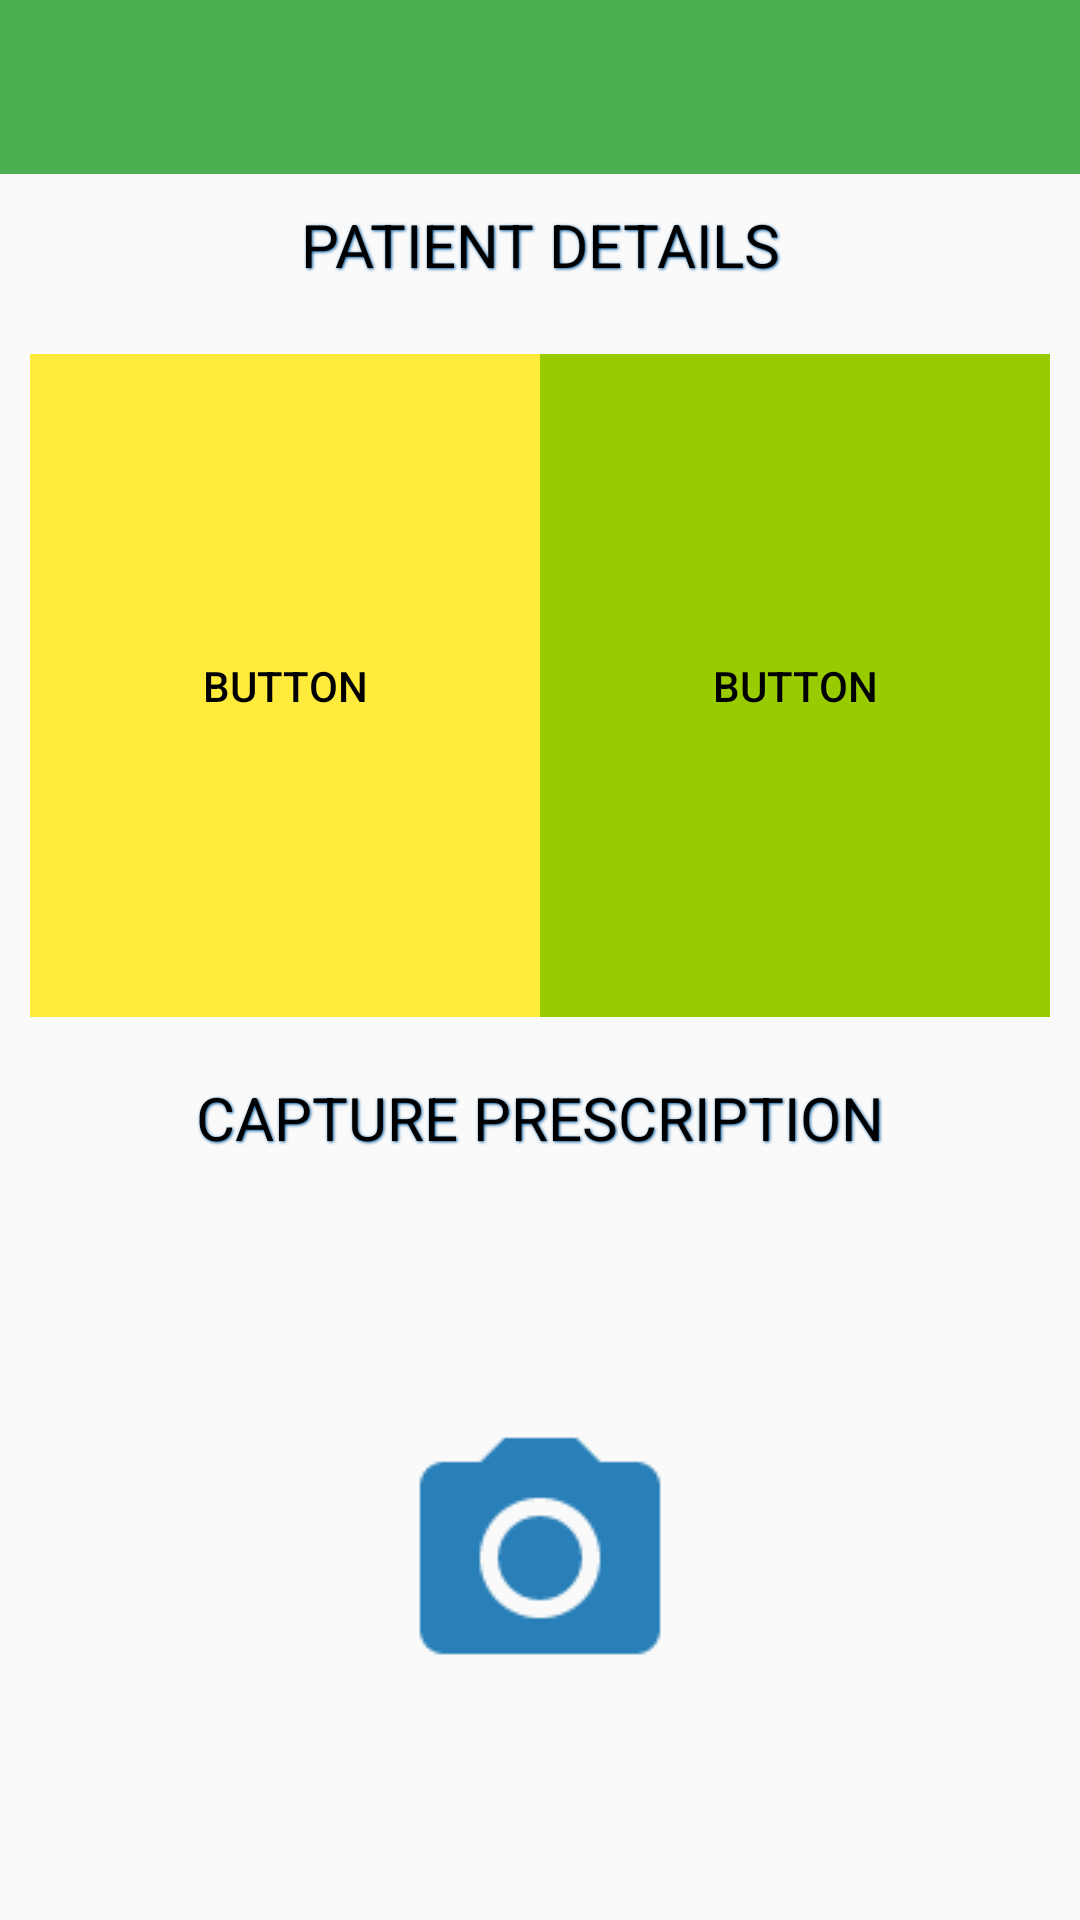

This screen was rendered from an Android layout file. Write that file and the resources it references.
<!-- AndroidManifest.xml: application theme AppTheme.Dark -->
<!-- res/layout/activity_order__medicine__prescription.xml -->
<?xml version="1.0" encoding="utf-8"?>
<android.support.design.widget.CoordinatorLayout xmlns:android="http://schemas.android.com/apk/res/android"
    xmlns:app="http://schemas.android.com/apk/res-auto"
    xmlns:tools="http://schemas.android.com/tools"
    android:layout_width="match_parent"
    android:layout_height="match_parent"
    android:fitsSystemWindows="true">

    <include layout="@layout/content_main" />

    <android.support.v7.widget.Toolbar
        android:id="@+id/toolbar"
        android:layout_width="match_parent"
        android:layout_height="58dp"
        android:background="@color/green"
        android:minHeight="?attr/actionBarSize">
    </android.support.v7.widget.Toolbar>



    <LinearLayout
        android:layout_width="match_parent"
        android:layout_marginTop="58dp"
        android:layout_height="match_parent"
        android:orientation="vertical" >

    <LinearLayout
        android:layout_width="match_parent"
        android:layout_height="50dp"
        android:padding="10dp"
        android:orientation="horizontal" >

        <TextView
            android:layout_width="match_parent"
            android:layout_height="wrap_content"
            android:text="PATIENT DETAILS"
            android:textSize="20dp"
            android:gravity="center"
            android:shadowColor="@color/blue"
            android:shadowRadius="2"
            android:shadowDx="1"
            android:shadowDy="1"
            android:paddingLeft="14dp"
            android:paddingRight="14dp"/>
        </LinearLayout>


        <LinearLayout
            android:layout_width="match_parent"
            android:layout_height="match_parent"
            android:layout_weight="1.0"
            android:background="@drawable/layer_card_background"
            android:padding="10dp"
            android:orientation="horizontal" >


            <Button
                android:id="@+id/button1"
                android:layout_width="match_parent"
                android:layout_height="match_parent"
                android:background="#FFEB3B"
                android:layout_weight="1.0"
                android:text="Button" />

            <Button
                android:id="@+id/button2"
                android:layout_width="match_parent"
                android:layout_height="match_parent"
                android:background="@android:color/holo_green_light"
                android:layout_weight="1.0"
                android:text="Button" />

        </LinearLayout>

        <LinearLayout
            android:layout_width="match_parent"
            android:layout_height="50dp"
            android:padding="10dp"
            android:orientation="horizontal" >

            <TextView
                android:layout_width="match_parent"
                android:layout_height="wrap_content"
                android:text="CAPTURE PRESCRIPTION"
                android:textSize="20dp"
                android:gravity="center"
                android:shadowColor="@color/blue"
                android:shadowRadius="2"
                android:shadowDx="1"
                android:shadowDy="1"
                android:paddingLeft="14dp"
                android:paddingRight="14dp"/>
        </LinearLayout>
        <LinearLayout
            android:layout_width="match_parent"
            android:layout_height="match_parent"
            android:layout_weight="1.0"
            android:padding="10dp"
            android:gravity="center"
            android:orientation="horizontal" >

            <ImageView
                android:id="@+id/img_cam"
                android:layout_width="wrap_content"
                android:layout_height="wrap_content"
                android:src="@drawable/ic_cam"
                android:padding="1dp"/>


        </LinearLayout>
    </LinearLayout>
</android.support.design.widget.CoordinatorLayout>
<!-- res/layout/content_main.xml (included above) -->
<?xml version="1.0" encoding="utf-8"?>
<RelativeLayout xmlns:android="http://schemas.android.com/apk/res/android"
    xmlns:app="http://schemas.android.com/apk/res-auto"
    xmlns:tools="http://schemas.android.com/tools"
    android:layout_width="match_parent"
    android:layout_height="match_parent"
    android:paddingBottom="@dimen/activity_vertical_margin"
    android:paddingLeft="@dimen/activity_horizontal_margin"
    android:paddingRight="@dimen/activity_horizontal_margin"
    android:paddingTop="@dimen/activity_vertical_margin"
    app:layout_behavior="@string/appbar_scrolling_view_behavior"
    tools:showIn="@layout/activity_view_patients_activity">

    <TextView
        android:layout_width="wrap_content"
        android:layout_height="wrap_content"
        android:text="Android Floating Action Button" />
</RelativeLayout>
<!-- res/layout/activity_view_patients_activity.xml (included above) -->
<?xml version="1.0" encoding="utf-8"?>
<android.support.design.widget.CoordinatorLayout xmlns:android="http://schemas.android.com/apk/res/android"
    xmlns:app="http://schemas.android.com/apk/res-auto"
    xmlns:tools="http://schemas.android.com/tools"
    android:layout_width="match_parent"
    android:layout_height="match_parent"
    android:fitsSystemWindows="true">
    <include layout="@layout/content_main" />

    <android.support.v7.widget.Toolbar
        android:id="@+id/toolbar"
        android:layout_width="match_parent"
        android:layout_height="58dp"
        android:background="@color/green"
        android:minHeight="?attr/actionBarSize">
    </android.support.v7.widget.Toolbar>

    <ScrollView xmlns:android="http://schemas.android.com/apk/res/android"
        android:layout_marginTop="58dp"
        android:layout_width="fill_parent"
        android:layout_height="fill_parent"
        android:scrollbars="vertical">
    <HorizontalScrollView
        android:layout_width="fill_parent"
        android:layout_height="wrap_content">
    <LinearLayout
        android:layout_width="match_parent"
        android:layout_height="wrap_content"
        android:weightSum="1">

        <TableLayout
            android:id="@+id/patient_details"
            android:layout_width="match_parent"
            android:layout_height="match_parent"
            android:stretchColumns="*">

            <TableRow
                android:layout_height="wrap_content"
                android:layout_width="fill_parent">
                <TextView
                    android:layout_width="fill_parent"
                    android:layout_height="fill_parent"
                    android:textStyle="bold"
                    android:padding="20dip"
                    android:gravity="center"
                    android:background="@color/blue"
                    android:text="@string/column_title1"
                    android:shadowColor="#00ccff"
                    android:shadowRadius="1.5"
                    android:shadowDx="1"
                    android:shadowDy="1"/>
                <TextView
                    android:layout_width="fill_parent"
                    android:layout_height="fill_parent"
                    android:textStyle="bold"
                    android:padding="20dip"
                    android:gravity="center"
                    android:background="@color/blue"
                    android:text="@string/column_title2"
                    android:shadowColor="#00ccff"
                    android:shadowRadius="1.5"
                    android:shadowDx="1"
                    android:shadowDy="1"/>
                <TextView
                    android:layout_width="fill_parent"
                    android:layout_height="fill_parent"
                    android:textStyle="bold"
                    android:padding="20dip"
                    android:gravity="center"
                    android:background="@color/blue"
                    android:text="@string/column_title3"
                    android:shadowColor="#00ccff"
                    android:shadowRadius="1.5"
                    android:shadowDx="1"
                    android:shadowDy="1"/>
                <TextView
                    android:layout_width="fill_parent"
                    android:layout_height="fill_parent"
                    android:textStyle="bold"
                    android:padding="20dip"
                    android:gravity="center"
                    android:background="@color/blue"
                    android:text="@string/column_title4"
                    android:shadowColor="#00ccff"
                    android:shadowRadius="1.5"
                    android:shadowDx="1"
                    android:shadowDy="1"/>
                <TextView
                    android:layout_width="fill_parent"
                    android:layout_height="fill_parent"
                    android:textStyle="bold"
                    android:padding="20dip"
                    android:gravity="center"
                    android:background="@color/blue"
                    android:text="@string/column_title5"
                    android:shadowColor="#00ccff"
                    android:shadowRadius="1.5"
                    android:shadowDx="1"
                    android:shadowDy="1"/>
                <TextView
                    android:layout_width="fill_parent"
                    android:layout_height="fill_parent"
                    android:textStyle="bold"
                    android:padding="20dip"
                    android:gravity="center"
                    android:background="@color/blue"
                    android:text="@string/column_title6"
                    android:shadowColor="#00ccff"
                    android:shadowRadius="1.5"
                    android:shadowDx="1"
                    android:shadowDy="1"/>
            </TableRow>
            <View
                android:layout_height="2dip"
                android:background="#FFFFFF" />


        </TableLayout>
    </LinearLayout>
    </HorizontalScrollView>
    </ScrollView>
    <android.support.design.widget.FloatingActionButton
        android:id="@+id/fab"
        android:layout_width="wrap_content"
        android:layout_height="wrap_content"
        android:layout_gravity="bottom|end"
        android:layout_margin="@dimen/fab_margin"
        android:src="@android:drawable/ic_input_add" />

</android.support.design.widget.CoordinatorLayout>
<!-- resources referenced by this layout -->
<resources>
  <color name="blue">#01579B</color>
  <color name="green">#4CAF50</color>
  <dimen name="activity_horizontal_margin">16dp</dimen>
  <dimen name="activity_vertical_margin">16dp</dimen>
  <dimen name="fab_margin">16dp</dimen>
  <!-- drawable ic_cam: png bitmap (drawable, 1557 bytes) -->
  <string name="column_title1">Id</string>
  <string name="column_title2">Name</string>
  <string name="column_title3">Location</string>
  <string name="column_title4">Details</string>
  <string name="column_title5">Medicines</string>
  <string name="column_title6">Recent Orders</string>
  <style name="AppTheme.Dark" parent="Theme.AppCompat.NoActionBar">
          <item name="colorPrimary">@color/accent</item>
          <item name="colorPrimaryDark">@color/primary_dark</item>
          <item name="colorAccent">@color/accent</item>
          <item name="android:windowBackground">@color/primary</item>
          <item name="colorControlNormal">@color/accent</item>
          <item name="colorControlActivated">@color/primary_dark</item>
          <item name="colorControlHighlight">@color/white</item>
          <item name="android:textColorHint">@color/accent</item>
          <item name="colorButtonNormal">@color/primary_darker</item>
          <item name="android:colorButtonNormal">@color/primary_darker</item>
          <item name="android:textColor">@color/black</item>
      </style>
  <color name="accent">#01579B</color>
  <color name="primary_dark">#0277BD</color>
  <color name="primary">#FAFAFA</color>
  <color name="white">#FFFFFF</color>
  <color name="primary_darker">#01579B</color>
  <color name="black">#000000</color>
</resources>
